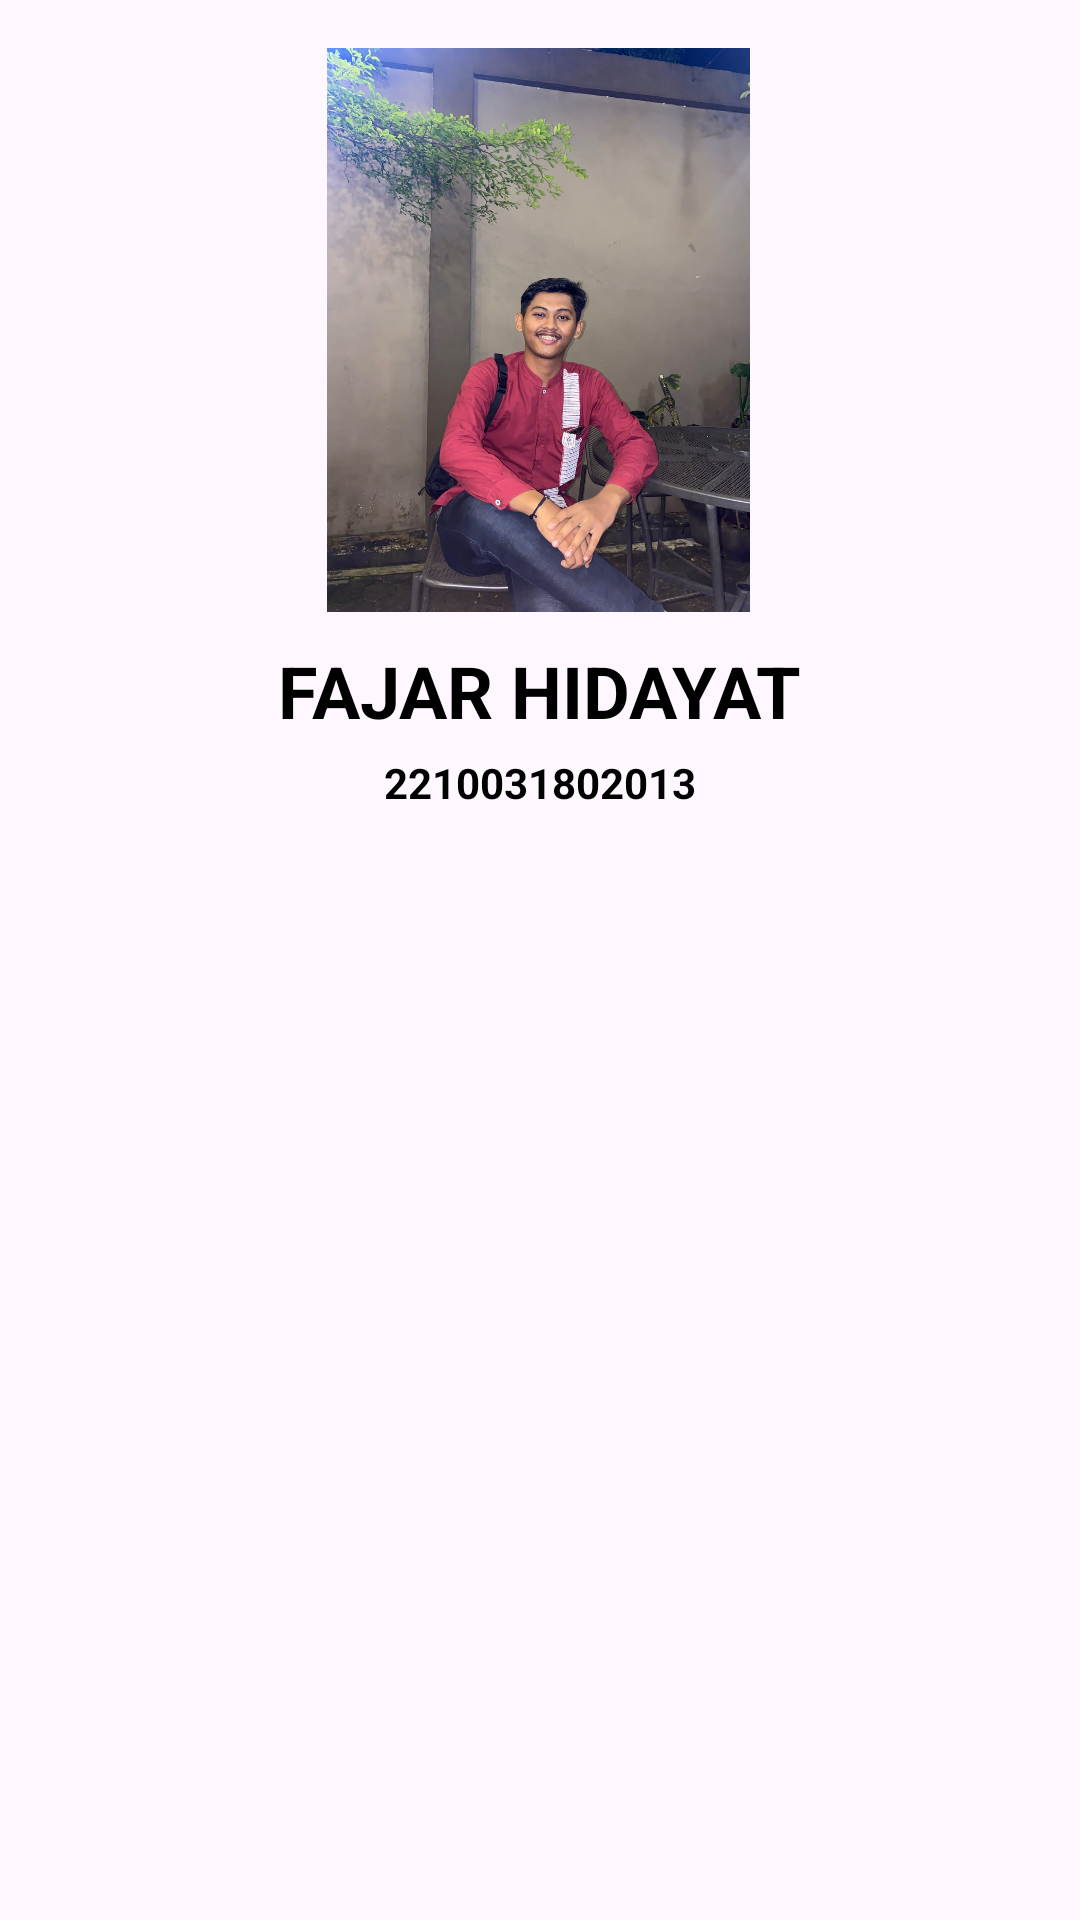

Layout XML and referenced resources for this Android screen:
<!-- AndroidManifest.xml: application theme Theme.TMDBFajar -->
<!-- res/layout/fragment_profil.xml -->
<?xml version="1.0" encoding="utf-8"?>
<androidx.core.widget.NestedScrollView
    xmlns:android="http://schemas.android.com/apk/res/android"
    xmlns:tools="http://schemas.android.com/tools"
    android:layout_width="match_parent"
    android:layout_height="match_parent"
    android:background="@drawable/bg"
    xmlns:app="http://schemas.android.com/apk/res-auto"
    tools:context=".ProfilFragment">

    <androidx.constraintlayout.widget.ConstraintLayout
        android:layout_width="match_parent"
        android:layout_height="wrap_content">

        <ImageView
            android:id="@+id/image"
            android:layout_width="143dp"
            android:layout_height="188dp"
            android:layout_marginTop="16dp"
            android:src="@drawable/profile"
            app:layout_constraintEnd_toEndOf="parent"
            app:layout_constraintHorizontal_bias="0.498"
            app:layout_constraintStart_toStartOf="parent"
            app:layout_constraintTop_toTopOf="parent"
            tools:ignore="MissingClass" />

        <TextView
            android:id="@+id/title"
            android:layout_width="wrap_content"
            android:layout_height="wrap_content"
            android:layout_marginTop="10dp"
            android:text="FAJAR HIDAYAT"
            android:textColor="@color/black"
            android:textSize="24sp"
            android:textStyle="bold"
            app:layout_constraintStart_toStartOf="parent"
            app:layout_constraintEnd_toEndOf="parent"
            app:layout_constraintTop_toBottomOf="@+id/image"/>

        <TextView
            android:id="@+id/subtitle"
            android:layout_width="wrap_content"
            android:layout_height="wrap_content"
            android:layout_marginTop="5dp"
            android:text="2210031802013"
            android:textColor="@color/black"
            android:textSize="14sp"
            android:textStyle="bold"
            app:layout_constraintStart_toStartOf="parent"
            app:layout_constraintEnd_toEndOf="parent"
            app:layout_constraintTop_toBottomOf="@+id/title"/>

        <androidx.recyclerview.widget.RecyclerView
            android:id="@+id/list"
            android:layout_width="0dp"
            android:layout_height="wrap_content"
            android:layout_marginTop="20dp"
            android:text="Hello World!"
            tools:listitem="@layout/adapter_link"
            app:layoutManager="androidx.recyclerview.widget.LinearLayoutManager"
            tools:itemCount="3"
            app:layout_constraintStart_toStartOf="parent"
            app:layout_constraintEnd_toEndOf="parent"
            app:layout_constraintTop_toBottomOf="@+id/subtitle" />


    </androidx.constraintlayout.widget.ConstraintLayout>

</androidx.core.widget.NestedScrollView>
<!-- resources referenced by this layout -->
<resources>
  <!-- drawable profile: jpeg bitmap (drawable, 164347 bytes) -->
  <style name="Theme.TMDBFajar" parent="Base.Theme.TMDBFajar" />
  <style name="Base.Theme.TMDBFajar" parent="Theme.Material3.DayNight.NoActionBar">
          
          
      </style>
  <!-- not gathered from this repository: default colours our renderer supplied (Android Studio template values) -->
  <color name="black">#FF000000</color>
</resources>
